8-way image classification set "Region Growing" from GitHub (Jisooyanim/Thesis); label vocabulary: anthracnose, bacterial canker, cutting weevil, die back, gall midge, healthy, powdery mildew, sooty mould.

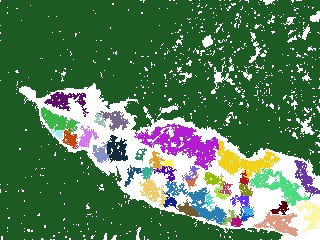
Label: bacterial canker

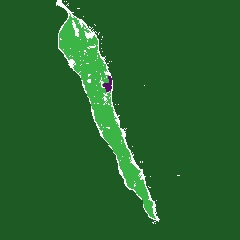
Label: die back

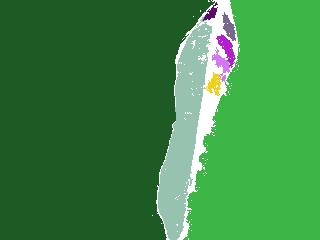
Label: gall midge

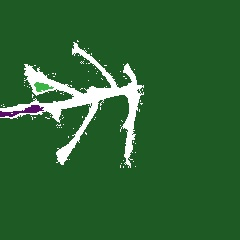
Label: cutting weevil

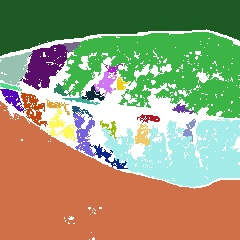
Label: powdery mildew

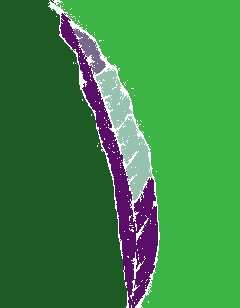
Label: healthy
